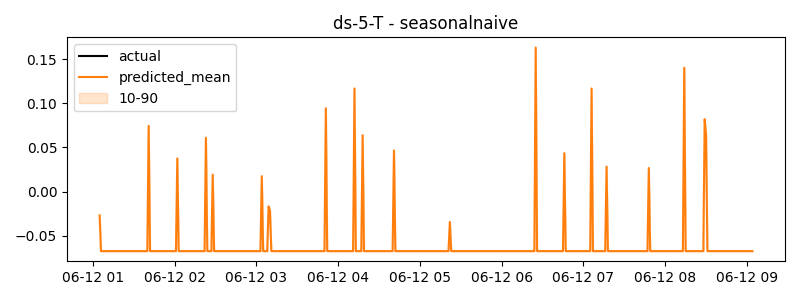

Source data for this figure (header and first rows):
timestamp, actual, predicted
2024-06-12 01:05:00, -0.02683, -0.02683
2024-06-12 01:06:00, -0.06741, -0.06741
2024-06-12 01:07:00, -0.06741, -0.06741
2024-06-12 01:08:00, -0.06741, -0.06741
2024-06-12 01:09:00, -0.06741, -0.06741
2024-06-12 01:10:00, -0.06741, -0.06741
2024-06-12 01:11:00, -0.06741, -0.06741
2024-06-12 01:12:00, -0.06741, -0.06741
2024-06-12 01:13:00, -0.06741, -0.06741
2024-06-12 01:14:00, -0.06741, -0.06741
2024-06-12 01:15:00, -0.06741, -0.06741
2024-06-12 01:16:00, -0.06741, -0.06741
2024-06-12 01:17:00, -0.06741, -0.06741
2024-06-12 01:18:00, -0.06741, -0.06741
2024-06-12 01:19:00, -0.06741, -0.06741
2024-06-12 01:20:00, -0.06741, -0.06741
2024-06-12 01:21:00, -0.06741, -0.06741
2024-06-12 01:22:00, -0.06741, -0.06741
2024-06-12 01:23:00, -0.06741, -0.06741
2024-06-12 01:24:00, -0.06741, -0.06741
2024-06-12 01:25:00, -0.06741, -0.06741
2024-06-12 01:26:00, -0.06741, -0.06741
2024-06-12 01:27:00, -0.06741, -0.06741
2024-06-12 01:28:00, -0.06741, -0.06741
2024-06-12 01:29:00, -0.06741, -0.06741
2024-06-12 01:30:00, -0.06741, -0.06741
2024-06-12 01:31:00, -0.06741, -0.06741
2024-06-12 01:32:00, -0.06741, -0.06741
2024-06-12 01:33:00, -0.06741, -0.06741
2024-06-12 01:34:00, -0.06741, -0.06741
2024-06-12 01:35:00, -0.06741, -0.06741
2024-06-12 01:36:00, -0.06741, -0.06741
2024-06-12 01:37:00, -0.06741, -0.06741
2024-06-12 01:38:00, -0.06741, -0.06741
2024-06-12 01:39:00, -0.06741, -0.06741
2024-06-12 01:40:00, -0.06741, -0.06741
2024-06-12 01:41:00, 0.07448, 0.07448
2024-06-12 01:42:00, -0.06741, -0.06741
2024-06-12 01:43:00, -0.06741, -0.06741
2024-06-12 01:44:00, -0.06741, -0.06741
2024-06-12 01:45:00, -0.06741, -0.06741
2024-06-12 01:46:00, -0.06741, -0.06741
2024-06-12 01:47:00, -0.06741, -0.06741
2024-06-12 01:48:00, -0.06741, -0.06741
2024-06-12 01:49:00, -0.06741, -0.06741
2024-06-12 01:50:00, -0.06741, -0.06741
2024-06-12 01:51:00, -0.06741, -0.06741
2024-06-12 01:52:00, -0.06741, -0.06741
2024-06-12 01:53:00, -0.06741, -0.06741
2024-06-12 01:54:00, -0.06741, -0.06741
2024-06-12 01:55:00, -0.06741, -0.06741
2024-06-12 01:56:00, -0.06741, -0.06741
2024-06-12 01:57:00, -0.06741, -0.06741
2024-06-12 01:58:00, -0.06741, -0.06741
2024-06-12 01:59:00, -0.06741, -0.06741
2024-06-12 02:00:00, -0.06741, -0.06741
2024-06-12 02:01:00, -0.06741, -0.06741
2024-06-12 02:02:00, 0.03761, 0.03761
2024-06-12 02:03:00, -0.06741, -0.06741
2024-06-12 02:04:00, -0.06741, -0.06741
... 420 more rows
